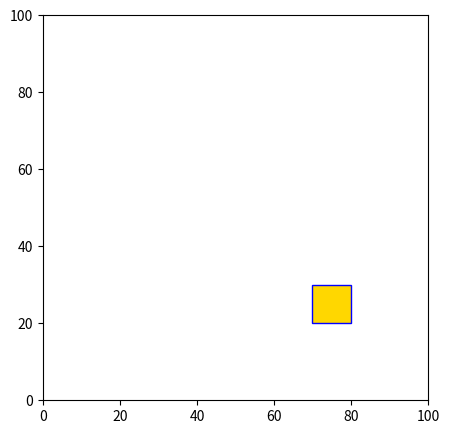

This figure's Python source:
import matplotlib.pyplot as plt
import matplotlib.animation as animation

colors = ["Red", "violet", "DarkOrange", "Yellow", "Magenta", "Purple", "Lime", "Green", "Teal", "Cyan", "DarkBlue", "Maroon", "Black"]

def animate(i):
    rect.set_xy((i,i))
    rect.set_facecolor(colors[i%12])
    rect.set_visible(True)
    return rect,

fig = plt.figure(figsize = (5,5))
ax = plt.axes(xlim=(0,100), ylim=(0,100), aspect='equal')
rect = plt.Rectangle((70,20), 10, 10, fill=True, color='gold', ec='blue')
ax.add_patch(rect)

anim = animation.FuncAnimation(fig, animate, frames=91,interval=20, blit=False, repeat=True)

plt.show()